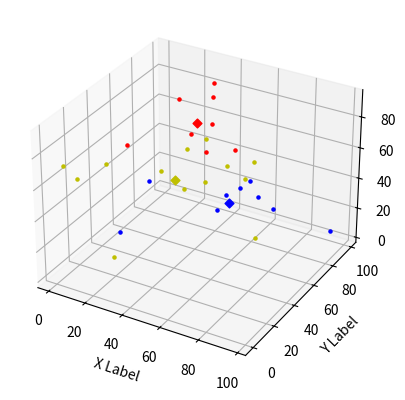

Here is the Python script that generated this plot: (Note: this script raises an exception after producing the figure.)
from mpl_toolkits.mplot3d import Axes3D
import matplotlib.pyplot as plt
import numpy as np
import random as rdm

def equalList(list1, list2, accur):
    if (len(list1) != len(list2)):
        raise ArithmeticError("lens are not equals")
    for i in range(0, len(list1)):
        if not equalator(list1[i], list2[i], accur):
            return False
    return True

def divisionTurple(point, length):
    return (point[0]/length, point[1]/length, point[2]/length)

def accuracyEqual(value1, value2, accur):
    return abs(value1 - value2) < accur

def minIndex(collection):
    index = 0
    min = collection[0]
    for i in range(0, len(collection)):
        if (collection[i] < min):
            index = i
            min = collection[i]
    return index

def delta(point1, point2):
    return np.sqrt((point1[0] - point2[0]) ** 2 + (point1[1] - point2[1]) ** 2 + (point1[2] - point2[2]) ** 2)

def equalator(point1, point2, accur):
    return accuracyEqual(point1[0], point2[0], accur) and accuracyEqual(point1[1], point2[1], accur) and accuracyEqual(point1[2], point2[2], accur)

fig = plt.figure()
ax = fig.add_subplot(111, projection='3d')

points = []
N = 30
MIN = 0
MAX = 100
CLUSTERS = 3
ACCUR = 0.003
COLORS = ['r', 'b', 'y']
for i in range(0, N):
    points.append((rdm.randint(MIN, MAX), rdm.randint(MIN, MAX), rdm.randint(MIN, MAX)))
print(points)
clusterIndex = []
unicValues = []
for i in range(0, N):
    if points[i] not in unicValues:
        unicValues.append(points[i])
print(unicValues)
for i in range(0, CLUSTERS):
    index = rdm.randint(0, len(unicValues))
    while(index in clusterIndex or index >= len(unicValues)):
        index += 1
        if (index >= len(unicValues)):
            index = 0
    clusterIndex.append(index)
print(clusterIndex)
kClusters = [unicValues[i] for i in clusterIndex]
print(kClusters)

oldkClusters = kClusters.copy()
flag = True
clusterValues = [[] for i in range(0, CLUSTERS)]

while flag:

    for point in points:
        pointLength = []
        for cluster in kClusters:
            pointLength.append(delta(cluster, point))
        clusterValues[minIndex(pointLength)].append(point)

    for cindex in range(0 , CLUSTERS):
        pointSum = (0, 0, 0)
        for point in clusterValues[cindex]:
            pointSum = np.add(pointSum, point)
        kClusters[cindex] = divisionTurple(pointSum, len(clusterValues[cindex]))
    flag = not equalList(kClusters, oldkClusters, ACCUR)
    oldkClusters = kClusters.copy()
    print(kClusters)
    if flag:
        for clusterList in clusterValues:
            clusterList.clear()

ax.set_xlabel('X Label')
ax.set_ylabel('Y Label')
ax.set_zlabel('Z Label')

print("-------------------------------------------------")
print("Result K:")
print(kClusters)
for i in range(0, CLUSTERS):
    color = COLORS[i]
    print("\n\n---------------------------\n")
    print("Cluster #" + str(i) + ":")
    print("Center = " + str(kClusters[i]))
    print("Points:")
    ax.scatter(kClusters[i][0], kClusters[i][1], kClusters[i][2], c=COLORS[i], marker='D')
    for point in clusterValues[i]:
        print(point)
        ax.scatter(point[0], point[1], point[2], c=color, marker='.')

plt.savefig("result", fmt="png")
plt.show()